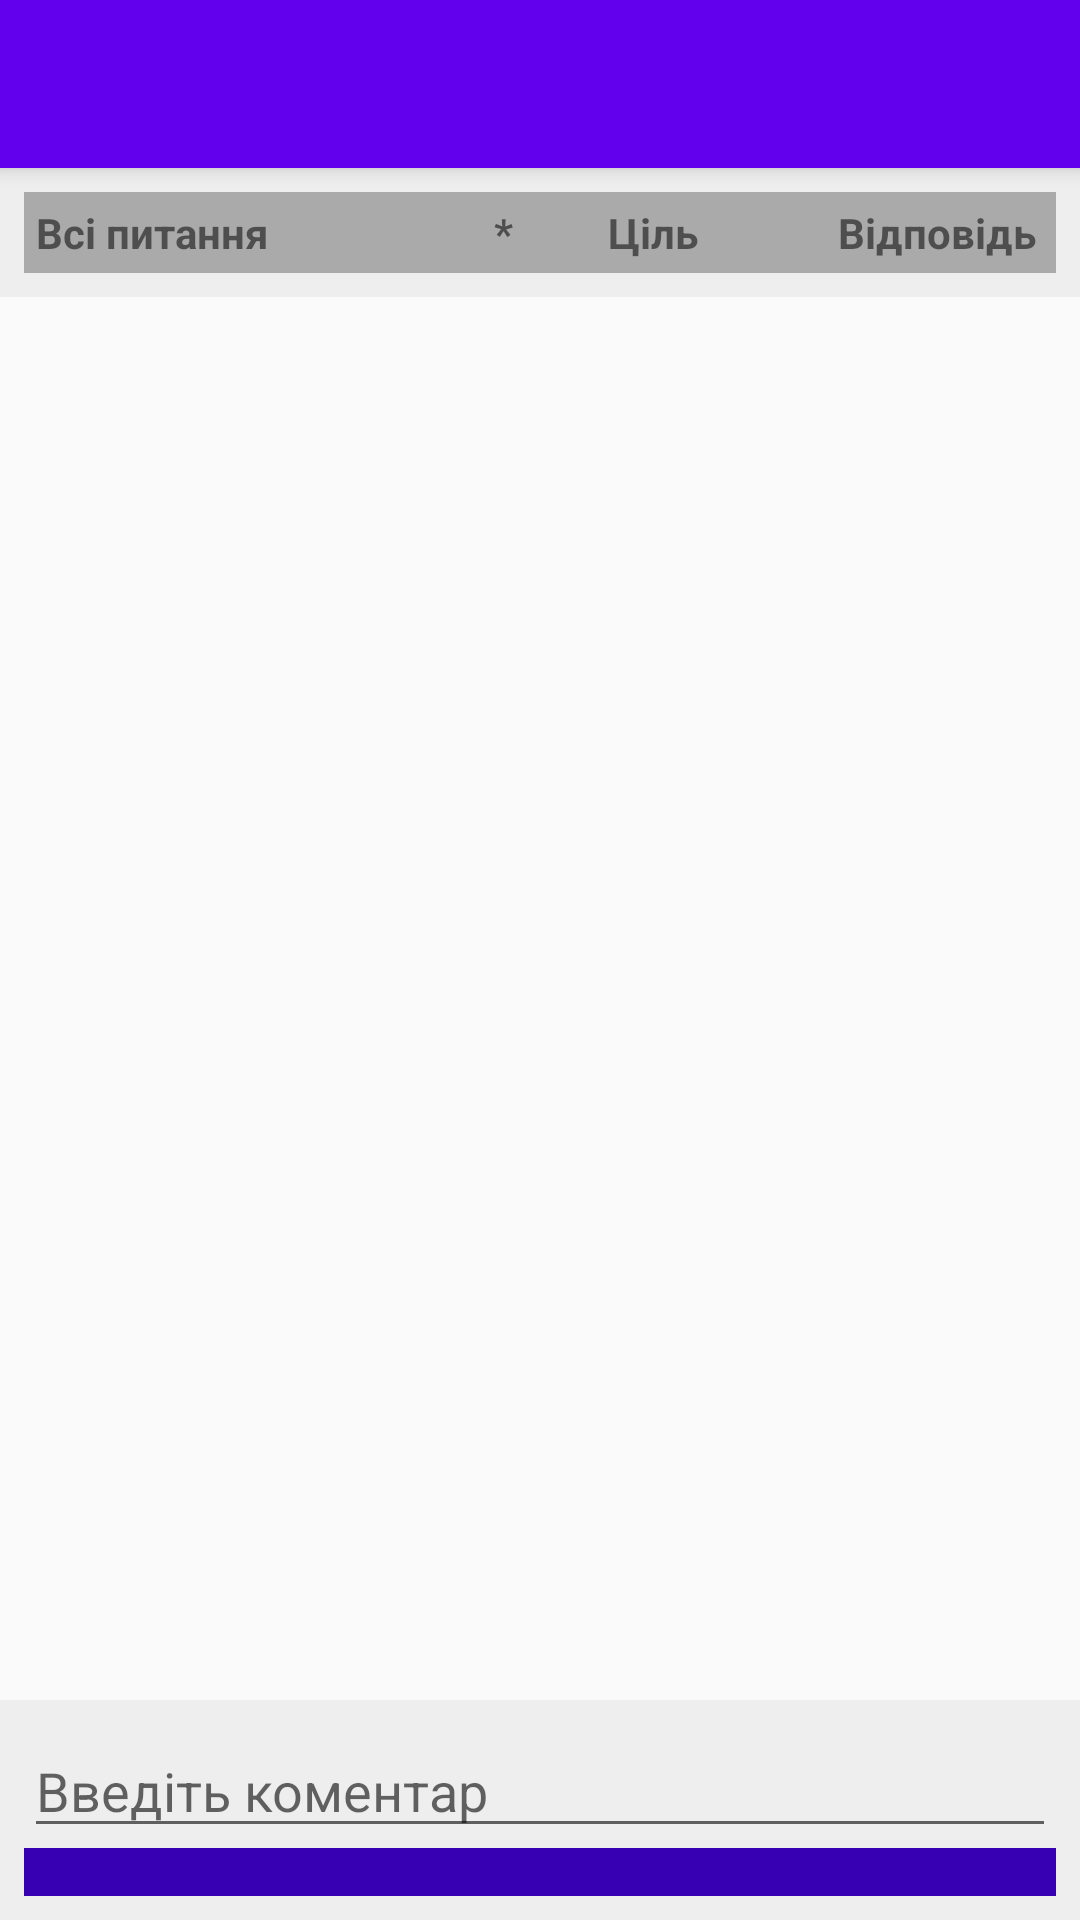

Here is an Android app screen rendered from its layout file. Give the layout XML and the strings, colors and styles it references.
<!-- AndroidManifest.xml: application theme Theme.Check911 -->
<!-- res/layout/activity_survey_old.xml -->
<?xml version="1.0" encoding="utf-8"?>
<RelativeLayout xmlns:android="http://schemas.android.com/apk/res/android"
    android:layout_width="match_parent"
    android:layout_height="match_parent">

    
    <androidx.appcompat.widget.Toolbar
        android:id="@+id/toolbar"
        android:layout_width="match_parent"
        android:layout_height="?attr/actionBarSize"
        android:background="?attr/colorPrimary"
        android:theme="@style/ToolbarStyle"
        android:elevation="4dp" />

    
    <TableLayout
        android:id="@+id/table_header"
        android:layout_width="match_parent"
        android:layout_height="wrap_content"
        android:layout_below="@id/toolbar"
        android:background="#EEE"
        android:padding="8dp">

        <TableRow>
            <TextView
                android:layout_width="0dp"
                android:layout_height="wrap_content"
                android:layout_weight="4"
                android:background="@drawable/divider_vertical"
                android:text="Всі питання"
                android:textStyle="bold"
                android:padding="4dp" />
            <TextView
                android:layout_width="0dp"
                android:layout_height="wrap_content"
                android:background="@drawable/divider_vertical"
                android:layout_weight="1"
                android:text="*"
                android:textStyle="bold"
                android:padding="4dp" />
            <TextView
                android:layout_width="0dp"
                android:layout_height="wrap_content"
                android:background="@drawable/divider_vertical"
                android:layout_weight="2"
                android:text="Ціль"
                android:textStyle="bold"
                android:padding="4dp" />
            <TextView
                android:layout_width="0dp"
                android:layout_height="wrap_content"
                android:background="@drawable/divider_vertical"
                android:layout_weight="2"
                android:text="Відповідь"
                android:textStyle="bold"
                android:padding="4dp" />
        </TableRow>
    </TableLayout>

    
    <ScrollView
        android:layout_width="match_parent"
        android:layout_height="wrap_content"
        android:layout_below="@id/table_header"
        android:layout_above="@id/comment_section">

        <LinearLayout
            android:id="@+id/question_list"
            android:layout_width="match_parent"
            android:layout_height="wrap_content"
            android:orientation="vertical" />
    </ScrollView>

    
    <LinearLayout
        android:id="@+id/comment_section"
        android:layout_width="match_parent"
        android:layout_height="wrap_content"
        android:layout_alignParentBottom="true"
        android:orientation="vertical"
        android:padding="8dp"
        android:background="#EEE">

        <EditText
            android:id="@+id/comment_input"
            android:layout_width="match_parent"
            android:layout_height="wrap_content"
            android:hint="Введіть коментар" />

        
        <LinearLayout
            android:id="@+id/answer_toolbar"
            android:layout_width="match_parent"
            android:layout_height="wrap_content"
            android:orientation="horizontal"
            android:gravity="center_vertical"
            android:padding="8dp"
            android:background="?attr/colorPrimaryDark">

            
        </LinearLayout>
    </LinearLayout>
</RelativeLayout>
<!-- resources referenced by this layout -->
<resources>
  <!-- drawable divider_vertical (drawable) -->
  <shape xmlns:android="http://schemas.android.com/apk/res/android">
      <size android:width="1dp" />
      <solid android:color="@android:color/darker_gray" />
  </shape>
  <style name="ToolbarStyle" parent="ThemeOverlay.AppCompat.Dark.ActionBar">
          <item name="android:textColorPrimary">@android:color/white</item>
          <item name="android:textColorSecondary">@android:color/white</item>
          <item name="android:colorControlNormal">@android:color/white</item>
          <item name="titleTextColor">@android:color/white</item>
          <item name="subtitleTextColor">@android:color/white</item>
      </style>
  <style name="Theme.Check911" parent="Theme.AppCompat.Light.DarkActionBar">
  
  
  
      
          <item name="colorPrimary">@color/purple_500</item>
          <item name="colorPrimaryVariant">@color/purple_700</item>
          <item name="colorOnPrimary">@color/white</item>
          
          <item name="colorSecondary">@color/teal_200</item>
          <item name="colorSecondaryVariant">@color/teal_700</item>
          <item name="colorOnSecondary">@color/black</item>
          
          <item name="android:statusBarColor" tools:targetApi="l">@color/purple_700</item>
          
          <item name="colorPrimaryDark">@color/purple_700</item>
          <item name="colorAccent">@color/teal_200</item>
          
          <item name="windowActionBar">false</item>
          <item name="windowNoTitle">true</item>
      </style>
  <color name="purple_500">#FF6200EE</color>
  <color name="purple_700">#FF3700B3</color>
  <color name="white">#FFFFFFFF</color>
  <color name="teal_200">#FF03DAC5</color>
  <color name="teal_700">#FF018786</color>
  <color name="black">#FF000000</color>
</resources>
